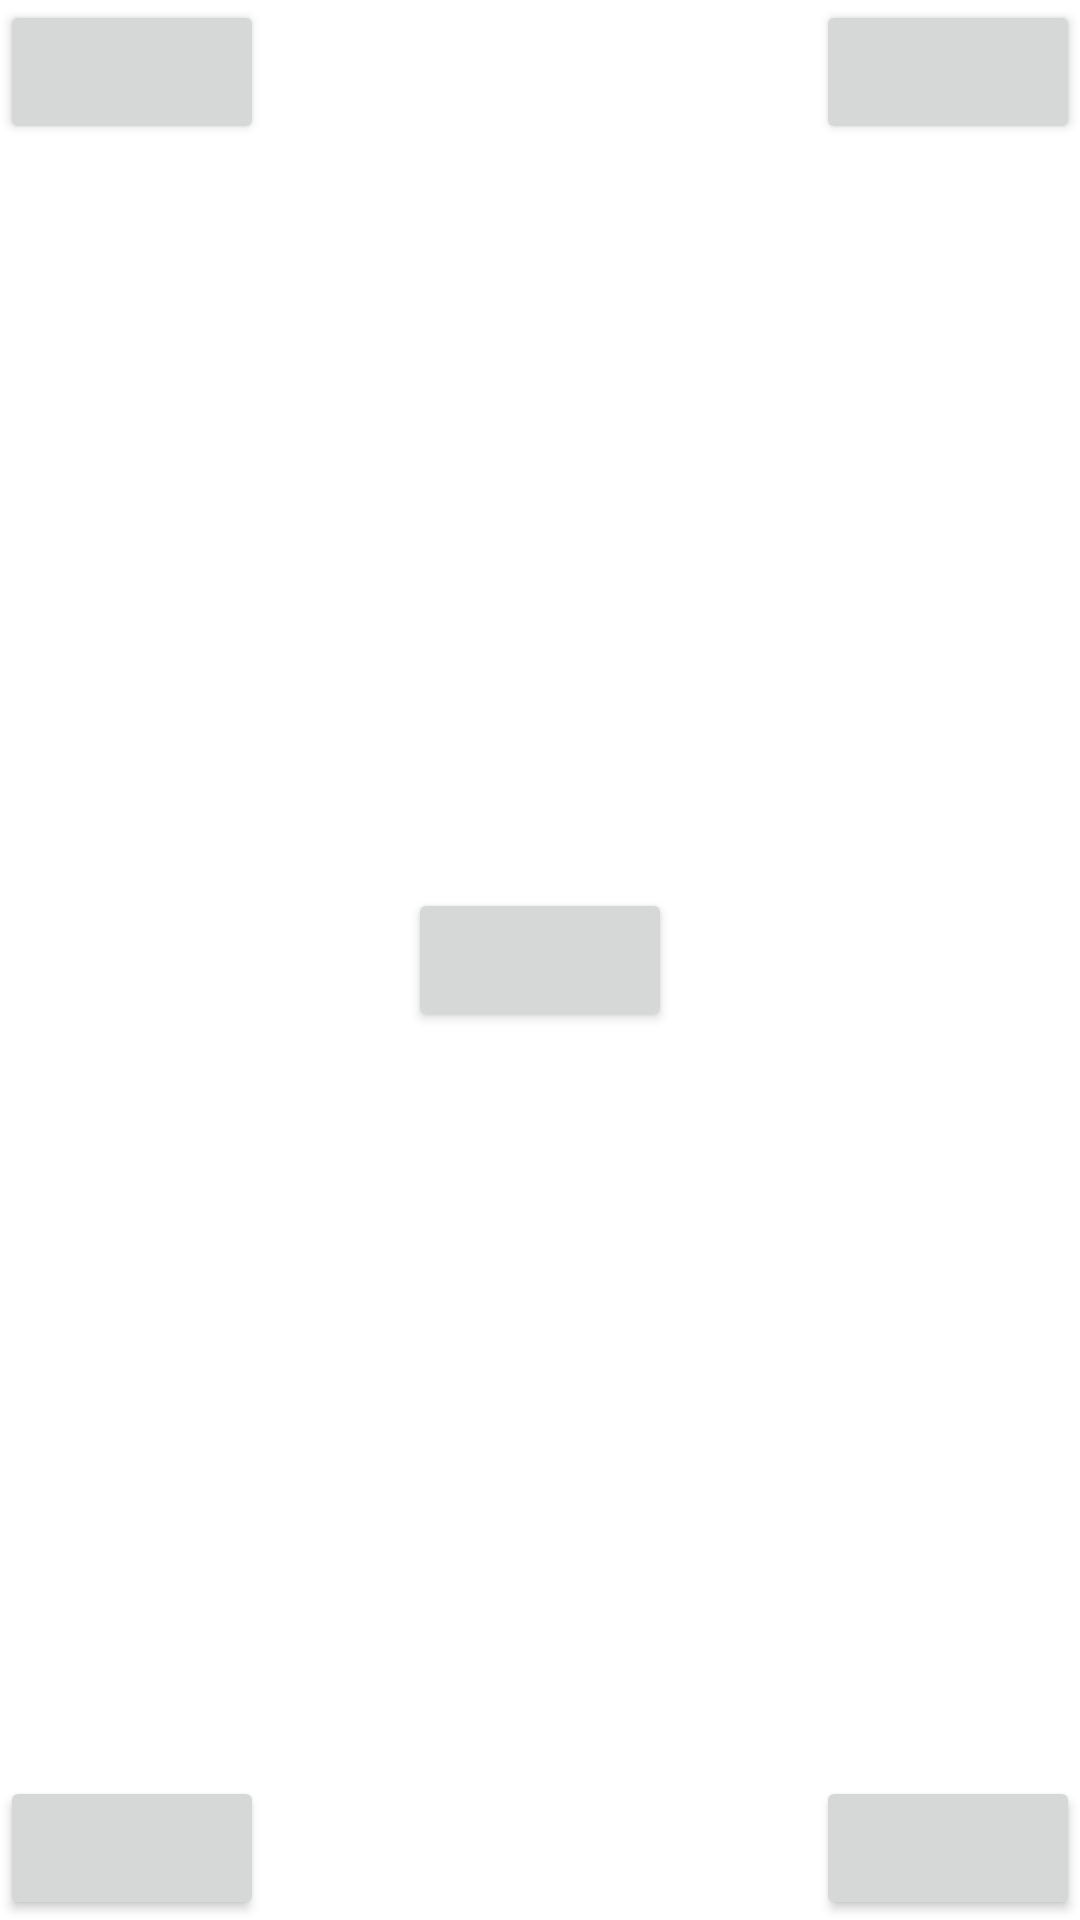

This screen was rendered from an Android layout file. Write that file and the resources it references.
<!-- AndroidManifest.xml: application theme Theme.SAPinterview -->
<!-- res/layout/activity_main.xml -->
<?xml version="1.0" encoding="utf-8"?>
<androidx.constraintlayout.widget.ConstraintLayout xmlns:android="http://schemas.android.com/apk/res/android"
    xmlns:app="http://schemas.android.com/apk/res-auto"
    xmlns:tools="http://schemas.android.com/tools"
    android:layout_width="match_parent"
    android:layout_height="match_parent"
    tools:context=".view.MainActivity">

    <Button
        android:id="@+id/button_left_top"
        android:layout_width="wrap_content"
        android:layout_height="wrap_content"
        app:layout_constraintLeft_toLeftOf="parent"
        app:layout_constraintTop_toTopOf="parent"
        />

    <Button
        android:id="@+id/button_right_top"
        android:layout_width="wrap_content"
        android:layout_height="wrap_content"
        app:layout_constraintRight_toRightOf="parent"
        app:layout_constraintTop_toTopOf="parent" />

    <Button
        android:id="@+id/button_left_bottom"
        android:layout_width="wrap_content"
        android:layout_height="wrap_content"
        app:layout_constraintBottom_toBottomOf="parent"
        app:layout_constraintLeft_toLeftOf="parent" />

    <Button
        android:id="@+id/button_right_bottom"
        android:layout_width="wrap_content"
        android:layout_height="wrap_content"
        app:layout_constraintBottom_toBottomOf="parent"
        app:layout_constraintRight_toRightOf="parent" />

    <Button
        android:id="@+id/button_center"
        android:layout_width="wrap_content"
        android:layout_height="wrap_content"
        app:layout_constraintBottom_toBottomOf="parent"
        app:layout_constraintLeft_toLeftOf="parent"
        app:layout_constraintRight_toRightOf="parent"
        app:layout_constraintTop_toTopOf="parent" />



</androidx.constraintlayout.widget.ConstraintLayout>
<!-- resources referenced by this layout -->
<resources>
  <style name="Theme.SAPinterview" parent="Theme.MaterialComponents.DayNight.DarkActionBar">
          
          <item name="colorPrimary">@color/purple_500</item>
          <item name="colorPrimaryVariant">@color/purple_700</item>
          <item name="colorOnPrimary">@color/white</item>
          
          <item name="colorSecondary">@color/teal_200</item>
          <item name="colorSecondaryVariant">@color/teal_700</item>
          <item name="colorOnSecondary">@color/black</item>
          
          <item name="android:statusBarColor" tools:targetApi="l">?attr/colorPrimaryVariant</item>
          
      </style>
  <!-- not gathered from this repository: default colours our renderer supplied (Android Studio template values) -->
  <color name="purple_500">#FF6200EE</color>
  <color name="purple_700">#FF3700B3</color>
  <color name="teal_200">#FF03DAC5</color>
  <color name="teal_700">#FF018786</color>
  <color name="black">#FF000000</color>
  <color name="white">#FFFFFFFF</color>
</resources>
